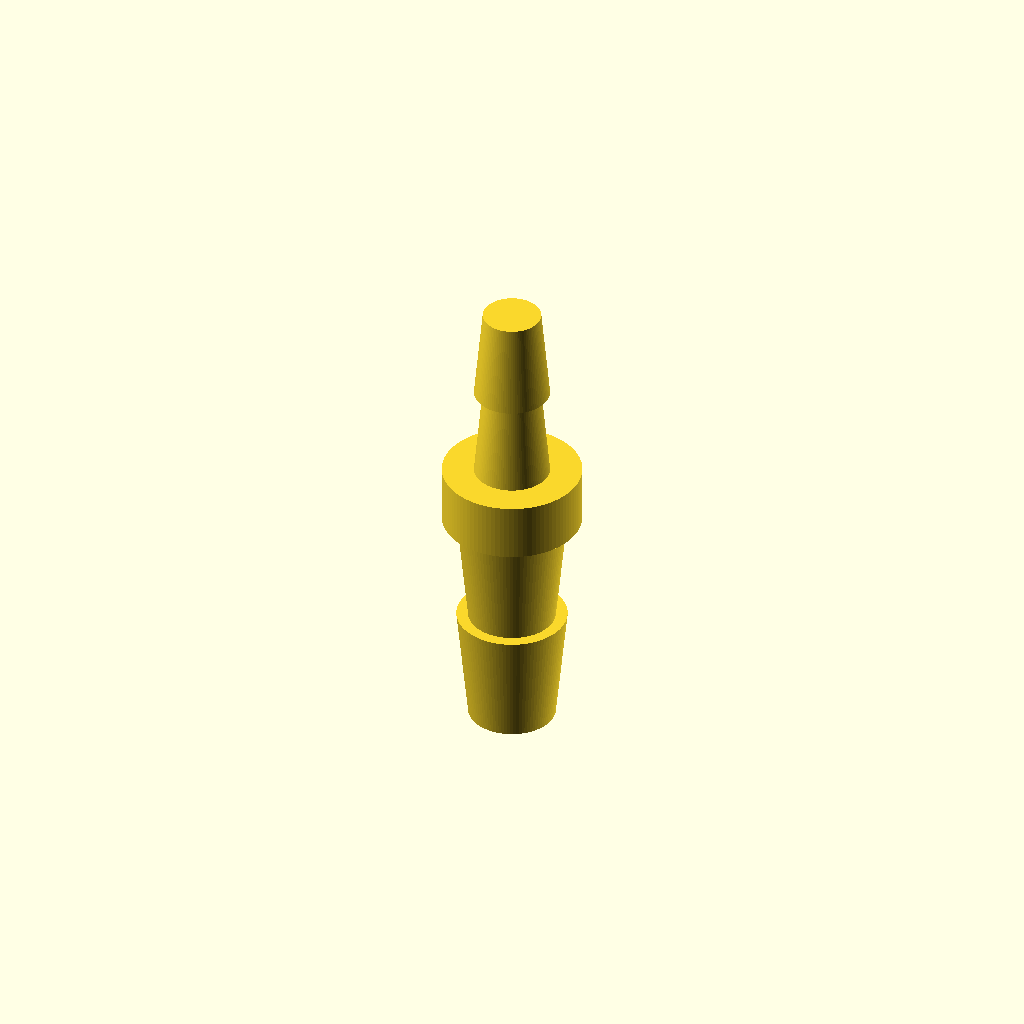
Cell 1 — every parameter at its default value.
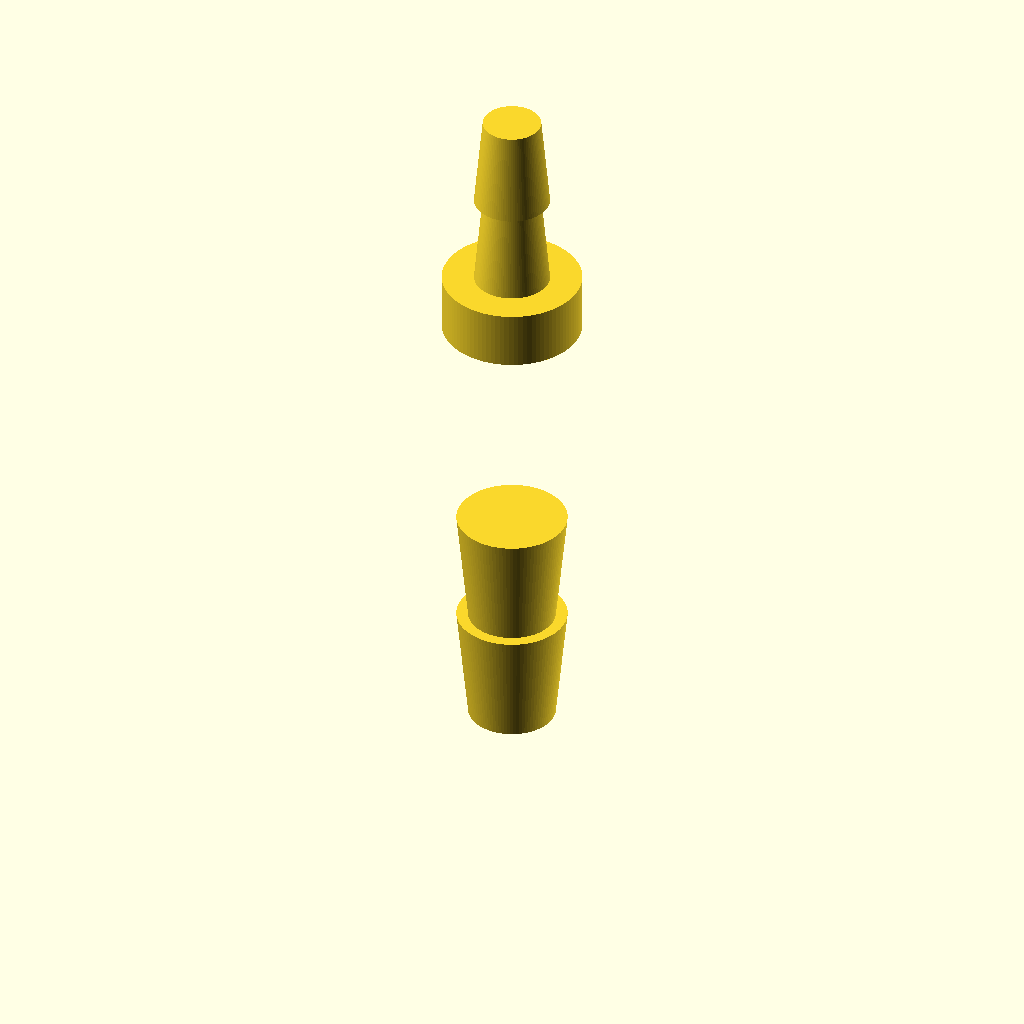
Cell 2: the same model with reducer_length_8mm = 40.
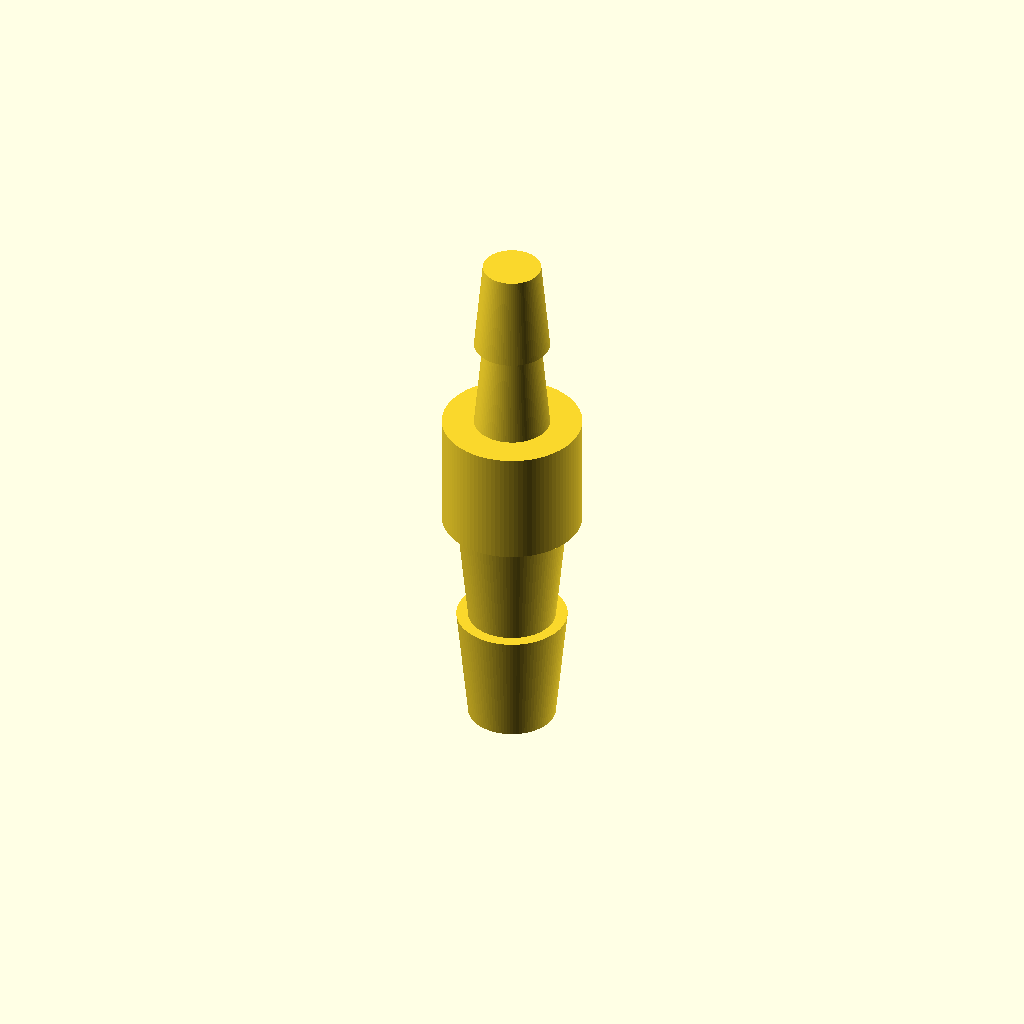
Cell 3: the same model with reducer_collar_length = 10.
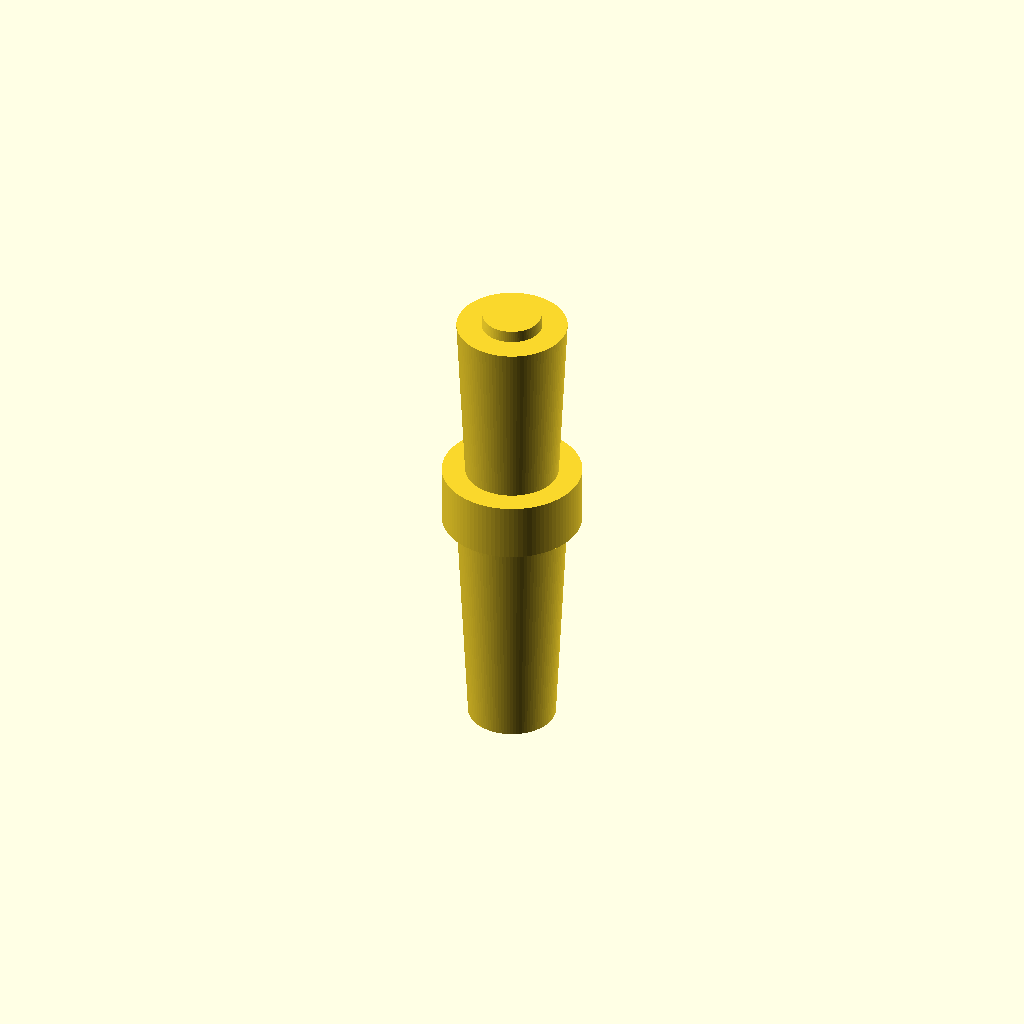
Cell 4: the same model with barb_8mm_height = 20.
One fixed orthographic camera (rotation 55°, 0°, 25°; colour scheme Cornfield) for every cell.
Source of the model, bench/results/gpu-v7-g5/code/scadcoder-v7/hose_barb_reducer_8_5_s1_a2.scad:
// Straight hose-barb reducer: joins 8 mm ID silicone tubing to 5 mm ID silicone tubing
// Print orientation: standing upright along +Z

// ---------- Parameters ----------
reducer_length_8mm   = 20;   // z = 0 to 20: barbs for 8 mm tubing
reducer_length_5mm   = 16;   // z = 25 to 41: barbs for 5 mm tubing (8 mm tall each, 2 stacked)
reducer_collar_length = 5;    // z = 20 to 25: cylindrical collar
reducer_bore         = 3;     // through-bore diameter

barb_8mm_height      = 10;    // each 8 mm barb height
barb_8mm_d0          = 7.5;   // barb outer diameter at bottom
barb_8mm_d1          = 9.5;   // barb outer diameter at top

barb_5mm_height      = 8;     // each 5 mm barb height
barb_5mm_d0          = 6.5;   // barb outer diameter at bottom
barb_5mm_d1          = 5.0;   // barb outer diameter at top

eps                  = 0.5;   // overshoot for clean boolean cuts
$fn                  = 96;    // curve resolution

// ---------- Derived ----------
z_start_8 = 0;
z_end_8   = z_start_8 + reducer_length_8mm;

z_start_collar = z_end_8;
z_end_collar   = z_start_collar + reducer_collar_length;

z_start_5 = z_end_collar;
z_end_5   = z_start_5 + reducer_length_5mm;

// ---------- Modules ----------
module sawtooth_barb(h, d0, d1, overshoot = eps) {
    // Barb: diameter grows linearly from d0 to d1 over height h, then steps back to d0
    // (sawtooth profile, 2x per period: up then down)
    L = h + overshoot;
    d_up = d0 + (d1 - d0) * (z / h);
    union() {
        cylinder(h = h, d = d0);
        translate([0, 0, h])
            cylinder(h = overshoot, d = d1);
    }
}

module through_bore(d, overshoot = eps) {
    translate([0, 0, -overshoot])
        cylinder(h = d + 2 * overshoot, d = d);
}

// ---------- Part ----------
difference() {
    union() {
        // 8 mm tubing barbs
        for (i = [0, 1])
            translate([0, 0, z_start_8 + i * barb_8mm_height])
                cylinder(h = barb_8mm_height,
                         d1 = barb_8mm_d0,
                         d2 = barb_8mm_d1);

        // Collar
        translate([0, 0, z_start_collar])
            cylinder(h = reducer_collar_length, d = 12);

        // 5 mm tubing barbs
        for (i = [0, 1])
            translate([0, 0, z_start_5 + i * barb_5mm_height])
                cylinder(h = barb_5mm_height,
                         d1 = barb_5mm_d0,
                         d2 = barb_5mm_d1);
    }

    // Central bore
    through_bore(reducer_bore);
}
Customizer parameters (derived from the source; name, type, default, range or options):
reducer_length_8mm: number, default 20
reducer_length_5mm: number, default 16
reducer_collar_length: number, default 5
reducer_bore: number, default 3
barb_8mm_height: number, default 10
barb_8mm_d0: number, default 7.5
barb_8mm_d1: number, default 9.5
barb_5mm_height: number, default 8
barb_5mm_d0: number, default 6.5
barb_5mm_d1: number, default 5
eps: number, default 0.5
z_start_8: number, default 0
